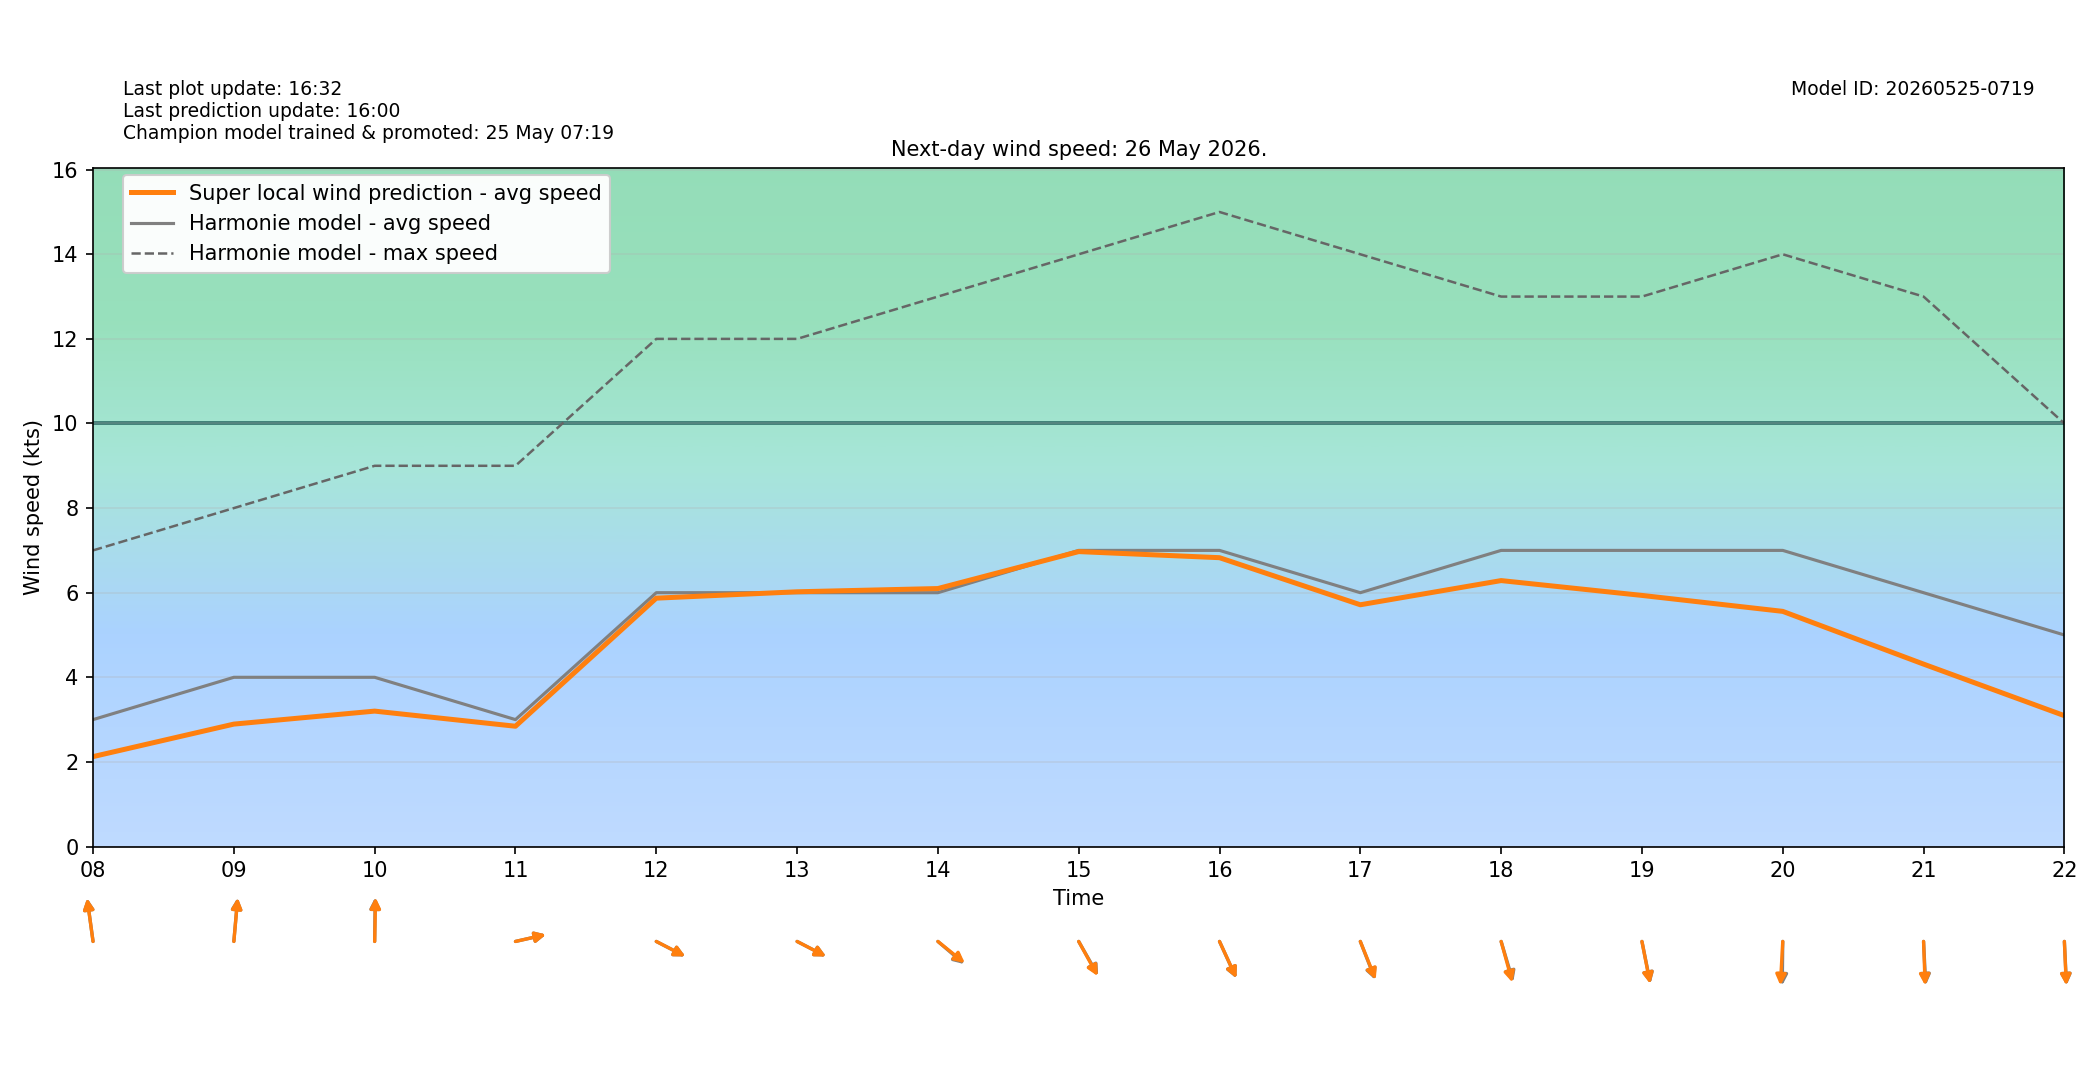

The file beside this chart, header and first rows:
target_time_utc, target_time_local, hour_utc, hour_local, forecast_wind_speed, forecast_wind_min, forecast_wind_max, lstm_pred_wind_speed, delta_speed_lstm_minus_forecast, forecast_wind_dir_deg, lstm_pred_wind_dir_deg, delta_dir_lstm_minus_forecast
2026-05-25T22:00:00Z, 2026-05-26T00:00:00+0200, 22, 00, 4.0, 4.0, 7.0, 2.088, -1.912, 110.0, 111.8, 1.827
2026-05-25T23:00:00Z, 2026-05-26T01:00:00+0200, 23, 01, 3.0, 3.0, 6.0, 1.656, -1.344, 107.0, 108.6, 1.558
2026-05-26T00:00:00Z, 2026-05-26T02:00:00+0200, 00, 02, 4.0, 4.0, 6.0, 1.826, -2.174, 96.0, 98.41, 2.411
2026-05-26T01:00:00Z, 2026-05-26T03:00:00+0200, 01, 03, 4.0, 4.0, 7.0, 1.822, -2.178, 107.0, 107.9, 0.8981
2026-05-26T02:00:00Z, 2026-05-26T04:00:00+0200, 02, 04, 4.0, 4.0, 6.0, 1.827, -2.173, 130.0, 130.8, 0.7527
2026-05-26T03:00:00Z, 2026-05-26T05:00:00+0200, 03, 05, 4.0, 4.0, 6.0, 1.918, -2.082, 147.0, 145.9, -1.059
2026-05-26T04:00:00Z, 2026-05-26T06:00:00+0200, 04, 06, 4.0, 4.0, 5.0, 1.984, -2.016, 149.0, 149.9, 0.8861
2026-05-26T05:00:00Z, 2026-05-26T07:00:00+0200, 05, 07, 3.0, 3.0, 6.0, 1.925, -1.075, 161.0, 163.5, 2.5
2026-05-26T06:00:00Z, 2026-05-26T08:00:00+0200, 06, 08, 3.0, 3.0, 7.0, 2.125, -0.8747, 169.0, 168.9, -0.1091
2026-05-26T07:00:00Z, 2026-05-26T09:00:00+0200, 07, 09, 4.0, 4.0, 8.0, 2.894, -1.106, 187.0, 187.3, 0.2938
2026-05-26T08:00:00Z, 2026-05-26T10:00:00+0200, 08, 10, 4.0, 4.0, 9.0, 3.201, -0.7991, 181.0, 181.6, 0.6364
2026-05-26T09:00:00Z, 2026-05-26T11:00:00+0200, 09, 11, 3.0, 3.0, 9.0, 2.843, -0.1566, 261.0, 260.9, -0.05402
2026-05-26T10:00:00Z, 2026-05-26T12:00:00+0200, 10, 12, 6.0, 6.0, 12.0, 5.871, -0.1291, 290.0, 289.9, -0.1307
2026-05-26T11:00:00Z, 2026-05-26T13:00:00+0200, 11, 13, 6.0, 6.0, 12.0, 6.022, 0.02154, 290.0, 290, -0.003815
2026-05-26T12:00:00Z, 2026-05-26T14:00:00+0200, 12, 14, 6.0, 6.0, 13.0, 6.098, 0.09822, 301.0, 299.4, -1.573
2026-05-26T13:00:00Z, 2026-05-26T15:00:00+0200, 13, 15, 7.0, 7.0, 14.0, 6.972, -0.02828, 321.0, 322, 0.9828
2026-05-26T14:00:00Z, 2026-05-26T16:00:00+0200, 14, 16, 7.0, 7.0, 15.0, 6.828, -0.1724, 327.0, 326.7, -0.2565
2026-05-26T15:00:00Z, 2026-05-26T17:00:00+0200, 15, 17, 6.0, 6.0, 14.0, 5.715, -0.2853, 331.0, 330.1, -0.8612
2026-05-26T16:00:00Z, 2026-05-26T18:00:00+0200, 16, 18, 7.0, 7.0, 13.0, 6.287, -0.7135, 337.0, 338.7, 1.653
2026-05-26T17:00:00Z, 2026-05-26T19:00:00+0200, 17, 19, 7.0, 7.0, 13.0, 5.936, -1.064, 344.0, 344.5, 0.524
2026-05-26T18:00:00Z, 2026-05-26T20:00:00+0200, 18, 20, 7.0, 7.0, 14.0, 5.559, -1.441, 1.0, 4.468, 3.468
2026-05-26T19:00:00Z, 2026-05-26T21:00:00+0200, 19, 21, 6.0, 6.0, 13.0, 4.312, -1.688, 356.0, 357.1, 1.096
2026-05-26T20:00:00Z, 2026-05-26T22:00:00+0200, 20, 22, 5.0, 5.0, 10.0, 3.093, -1.907, 356.0, 356.5, 0.4745
2026-05-26T21:00:00Z, 2026-05-26T23:00:00+0200, 21, 23, 7.0, 7.0, 12.0, 4.414, -2.586, 351.0, 353.4, 2.443
